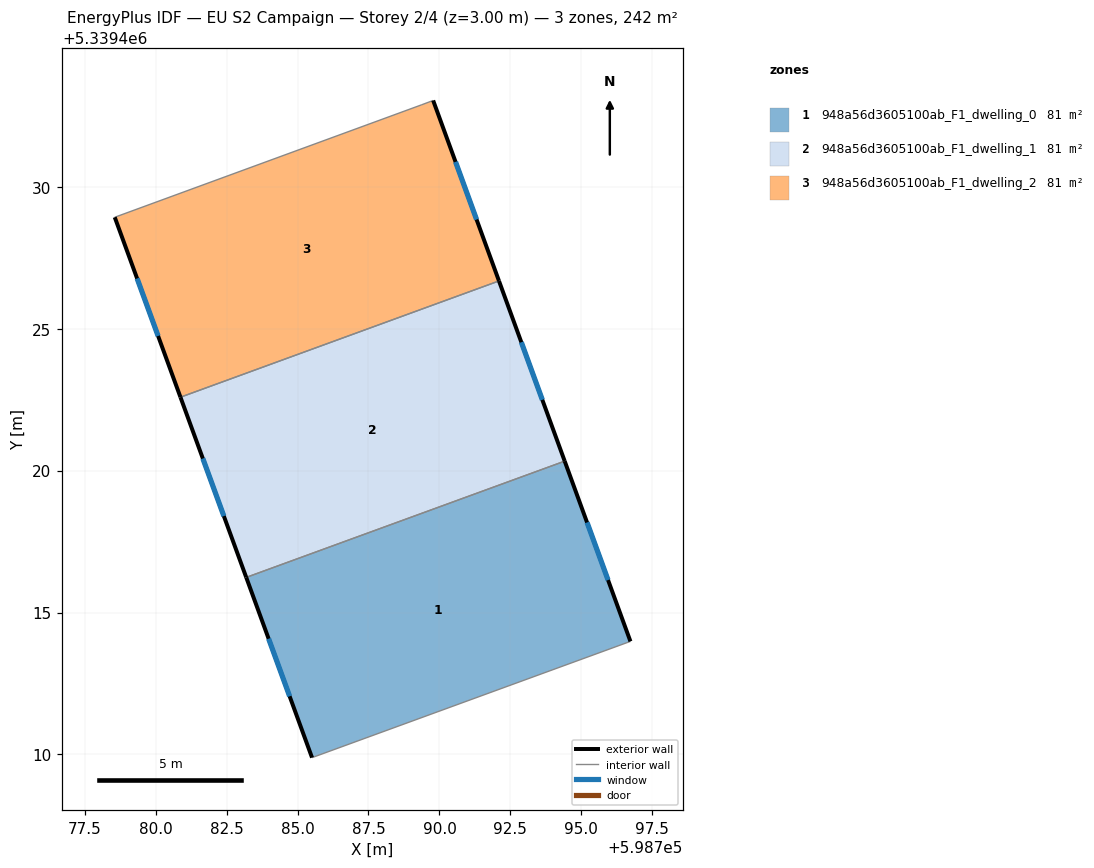
=== STOREY PLAN SPEC (per zone: floor XY polygon, exterior-wall plan segments, windows/doors) ===
zone 1: 948a56d3605100ab_F1_dwelling_0  (80.7 m²)
  floor: (598794.41, 5339420.33) (598796.73, 5339413.99) (598785.51, 5339409.89) (598783.19, 5339416.24)
  exterior wall: (598783.19, 5339416.24) – (598785.51, 5339409.89)  [6.8 m]
    window: (598783.98, 5339414.08) – (598784.72, 5339412.05)  [2.1 m²]
  exterior wall: (598796.73, 5339413.99) – (598794.41, 5339420.33)  [6.8 m]
    window: (598795.94, 5339416.15) – (598795.20, 5339418.17)  [2.1 m²]
  interior walls: 2
zone 2: 948a56d3605100ab_F1_dwelling_1  (80.7 m²)
  floor: (598792.10, 5339426.68) (598794.41, 5339420.33) (598783.19, 5339416.24) (598780.88, 5339422.59)
  exterior wall: (598780.88, 5339422.59) – (598783.19, 5339416.24)  [6.8 m]
    window: (598781.66, 5339420.43) – (598782.40, 5339418.40)  [2.1 m²]
  exterior wall: (598794.41, 5339420.33) – (598792.10, 5339426.68)  [6.8 m]
    window: (598793.62, 5339422.49) – (598792.88, 5339424.52)  [2.1 m²]
  interior walls: 2
zone 3: 948a56d3605100ab_F1_dwelling_2  (80.7 m²)
  floor: (598789.78, 5339433.04) (598792.10, 5339426.68) (598780.88, 5339422.59) (598778.56, 5339428.93) (598789.36, 5339432.88)
  exterior wall: (598792.10, 5339426.68) – (598789.78, 5339433.04)  [6.8 m]
    window: (598791.31, 5339428.85) – (598790.57, 5339430.88)  [2.1 m²]
  exterior wall: (598778.56, 5339428.93) – (598780.88, 5339422.59)  [6.7 m]
    window: (598779.35, 5339426.77) – (598780.09, 5339424.74)  [2.1 m²]
  interior walls: 3

=== DERIVED (storey summary) ===
Building: EU S2 Campaign
Storey: 2 of 4  (floor level z = 3.00 m)
Storey gross floor area: 242.1 m²
Zones on this storey: 3
  - 948a56d3605100ab_F1_dwelling_0: floor 80.7 m²; exterior wall 13.5 m (40.6 m²); 2 window(s) 4.1 m²; WWR 10.2%
  - 948a56d3605100ab_F1_dwelling_1: floor 80.7 m²; exterior wall 13.5 m (40.5 m²); 2 window(s) 4.1 m²; WWR 10.2%
  - 948a56d3605100ab_F1_dwelling_2: floor 80.7 m²; exterior wall 13.5 m (40.6 m²); 2 window(s) 4.1 m²; WWR 10.2%
Zone adjacency (shared interzone walls):
  - 948a56d3605100ab_F1_dwelling_0 ↔ 948a56d3605100ab_F1_dwelling_1
  - 948a56d3605100ab_F1_dwelling_1 ↔ 948a56d3605100ab_F1_dwelling_2